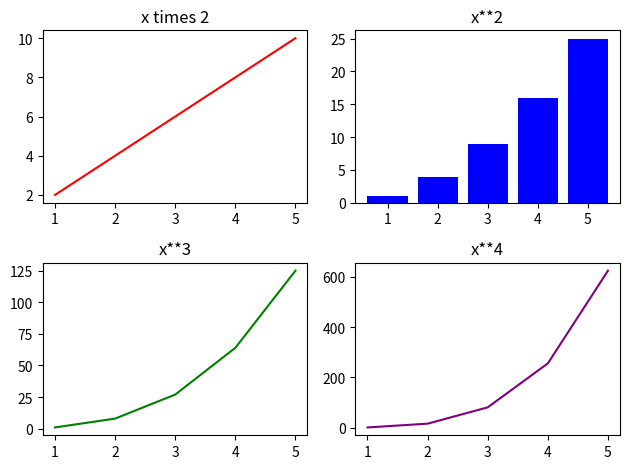

Source code (Python):
import matplotlib.pyplot as plt
import numpy as np

# Figure => The entire canvas
# Ax => A single plot (subplot)

x = np.array([1, 2, 3, 4, 5])

figure, axes = plt.subplots(2, 2) # axes is techinically a numpy array

axes[0, 0].plot(x, x*2, color="red")
axes[0, 0].set_title("x times 2")

axes[0, 1].bar(x, x**2, color="blue")
axes[0, 1].set_title("x**2")

axes[1, 0].plot(x, x**3, color="green")
axes[1, 0].set_title("x**3")

axes[1, 1].plot(x, x**4, color="purple")
axes[1, 1].set_title("x**4")

plt.tight_layout()
plt.show()
